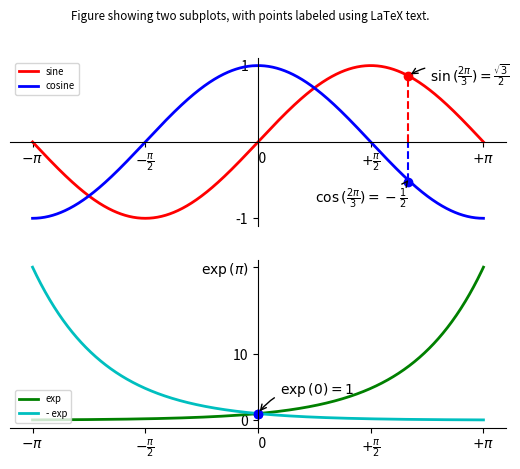

Python code for this plot:
import matplotlib.pyplot as plt
from matplotlib import gridspec
from numpy import pi

import numpy as np

x = np.linspace(-np.pi, np.pi, 1000) # x-axis is common for all charts
sine = np.sin(x)
cosine = np.cos(x)

# the only sane part of this graph. JUST USE R IF YOU WANT GOOD LOOKIN'
fig, (trigax, expax) = plt.subplots(2, 1)

# set the title
fig.suptitle("Figure showing two subplots, with points labeled using LaTeX text.", fontsize='small')

# plot the data, set colors, keep the line handles for the legend
sineline, = trigax.plot(x, sine, 'r', linewidth=2, label='sine')
cosline, = trigax.plot(x, cosine, 'b', linewidth=2, label='cosine')

# add the cos, sine legend. loc is the corner, anticlockwise.
trigax.legend(handles=[sineline, cosline], loc=2, fontsize='x-small')

# set the x-limits to reduce the data size. This is a odd graph.
# must be done before moving the splines
# for each axis, we get the current lims and multiply by 1.1
# getters and setters are bad design, that I shall bruteforce
# for s, g in zip([trigax.set_xlim, trigax.set_ylim],
#                 [trigax.get_xlim, trigax.get_ylim]):
#     print(g, s)
#     s([lim*1.1 for lim in g()])

# The multiplier above expanded x too much for ??reasons??.
trigax.set_xlim([-pi*1.1, pi*1.1])
trigax.set_ylim([-1.1, 1.1])

# move axes
trigax.spines['left'].set_position('center')
trigax.spines['right'].set_color('none')
trigax.spines['bottom'].set_position('center')
trigax.spines['top'].set_color('none')
# trigax.spines['left'].set_smart_bounds(True)
#trigax.spines['bottom'].set_smart_bounds(True) # as we have extended the x-axis, stop the plot being cut off
trigax.xaxis.set_ticks_position('bottom') # need to set ticks pos so that they do not show up on the hidden axes
trigax.yaxis.set_ticks_position('left')

# set the trig x-labels
trigax.set_xticks([-pi, -pi/2, 0, pi/2, pi])

# we mutate the axis lables in place to modify them. Then call update to relayout
# 0 has spaces prefixed to fix layout bug in the original.
trigax.set_xticklabels(['$-\pi$', '$-\\frac{\pi}{2}$', '   0', '$+\\frac{\pi}{2}$', '$+\pi$'])

# set yticks
trigax.set_yticks([-1, 1])

# cosine label.
trigax.annotate("$\cos{(\\frac{2\pi}{3})}=-\\frac{1}{2}$",
                xy=(2*pi/3, np.cos(2*pi/3,)), xycoords='data', # axis coords are very odd with all the faff above
                xytext=(0.8, -0.8), textcoords='data',
                arrowprops=dict(arrowstyle="->",
                            connectionstyle="arc3, rad=0.3"),
                )

# try to get a coversion from data space to axes space. nopeeeeee
# trigtodisplay = trigax.get_xaxis_transform()
# displaytoaxes = trigax.transAxes.inverted()
# cosymin=displaytoaxes.transform(trigtodisplay.transform([0, -0.5]))[1]

cosymin = 0.27 # guess.
trigax.axvline(x=2*pi/3, ymax=0.5,
               ymin=cosymin,
               color='b', linestyle='--')
trigax.plot([2*pi/3], [-0.52], 'bo') # oh dear, more guessing due to lack of transform


# sin label.
trigax.annotate("$\sin{(\\frac{2\pi}{3})}=\\frac{\sqrt{3}}{2}$",
                xy=(2*pi/3, np.sin(2*pi/3,)), xycoords='data', # axis coords are very odd with all the faff above
                xytext=(2.4, 0.8), textcoords='data',
                arrowprops=dict(arrowstyle="->",
                            connectionstyle="arc3, rad=0.3"),
                )

# try to get a coversion from data space to axes space. nopeeeeee
# trigtodisplay = trigax.get_xaxis_transform()
# displaytoaxes = trigax.transAxes.inverted()
# cosymin=displaytoaxes.transform(trigtodisplay.transform([0, -0.5]))[1]

sinemin = 0.9 # guess.
trigax.axvline(x=2*pi/3, ymin=0.5,
               ymax=sinemin,
               color='r', linestyle='--')
trigax.plot([2*pi/3], [np.sqrt(3)/2], 'ro') # oh dear, more guessing due to lack of transform

exp = np.exp(x)
negexp = np.exp(-x)

expax.plot([0], [1], 'bo') # do this plot here to have the blob behind the lines.
expline, = expax.plot(x, exp, 'g', linewidth=2, label='exp')
negexpline, = expax.plot(x, negexp, 'c', linewidth=2, label='- exp')
# clockwise label loc = bottom left
expax.legend(handles=[expline, negexpline], loc=3, fontsize='x-small')

# the axis limits expantion is inherited from above.
# ... I bet this wasn't intentional on the orj plot authors part


# x-limits the same as above. I know you can share.
expax.set_xlim([-pi*1.1, pi*1.1])

# hiding axes again
expax.spines['left'].set_position('center')
expax.spines['right'].set_color('none')
expax.spines['top'].set_color('none')
expax.xaxis.set_ticks_position('bottom')
expax.yaxis.set_ticks_position('left')

expax.set_xticks([-pi, -pi/2, 0, pi/2, pi])
expax.set_yticks([0, 10, np.exp(pi)])

# we mutate the axis lables in place to modify them. Then call update to relayout
# 0 has spaces prefixed to fix layout bug in the original.
expax.set_yticklabels(['0', '10', '$\exp{(\pi)}$'])
expax.set_xticklabels(['$-\pi$', '$-\\frac{\pi}{2}$', '   0', '$+\\frac{\pi}{2}$', '$+\pi$'])


expax.annotate("$\exp{(0)}=1$",
               xy=(0, 1), xycoords='data', # axis coords are very odd with all the faff above
               xytext=(0.3, 4), textcoords='data',
               arrowprops=dict(arrowstyle="->",
                           connectionstyle="arc3, rad=0.3"),
               )
expax.plot([0], [1], 'bo') # oh dear, more guessing due to lack of transform


plt.savefig('bullshit.png')
